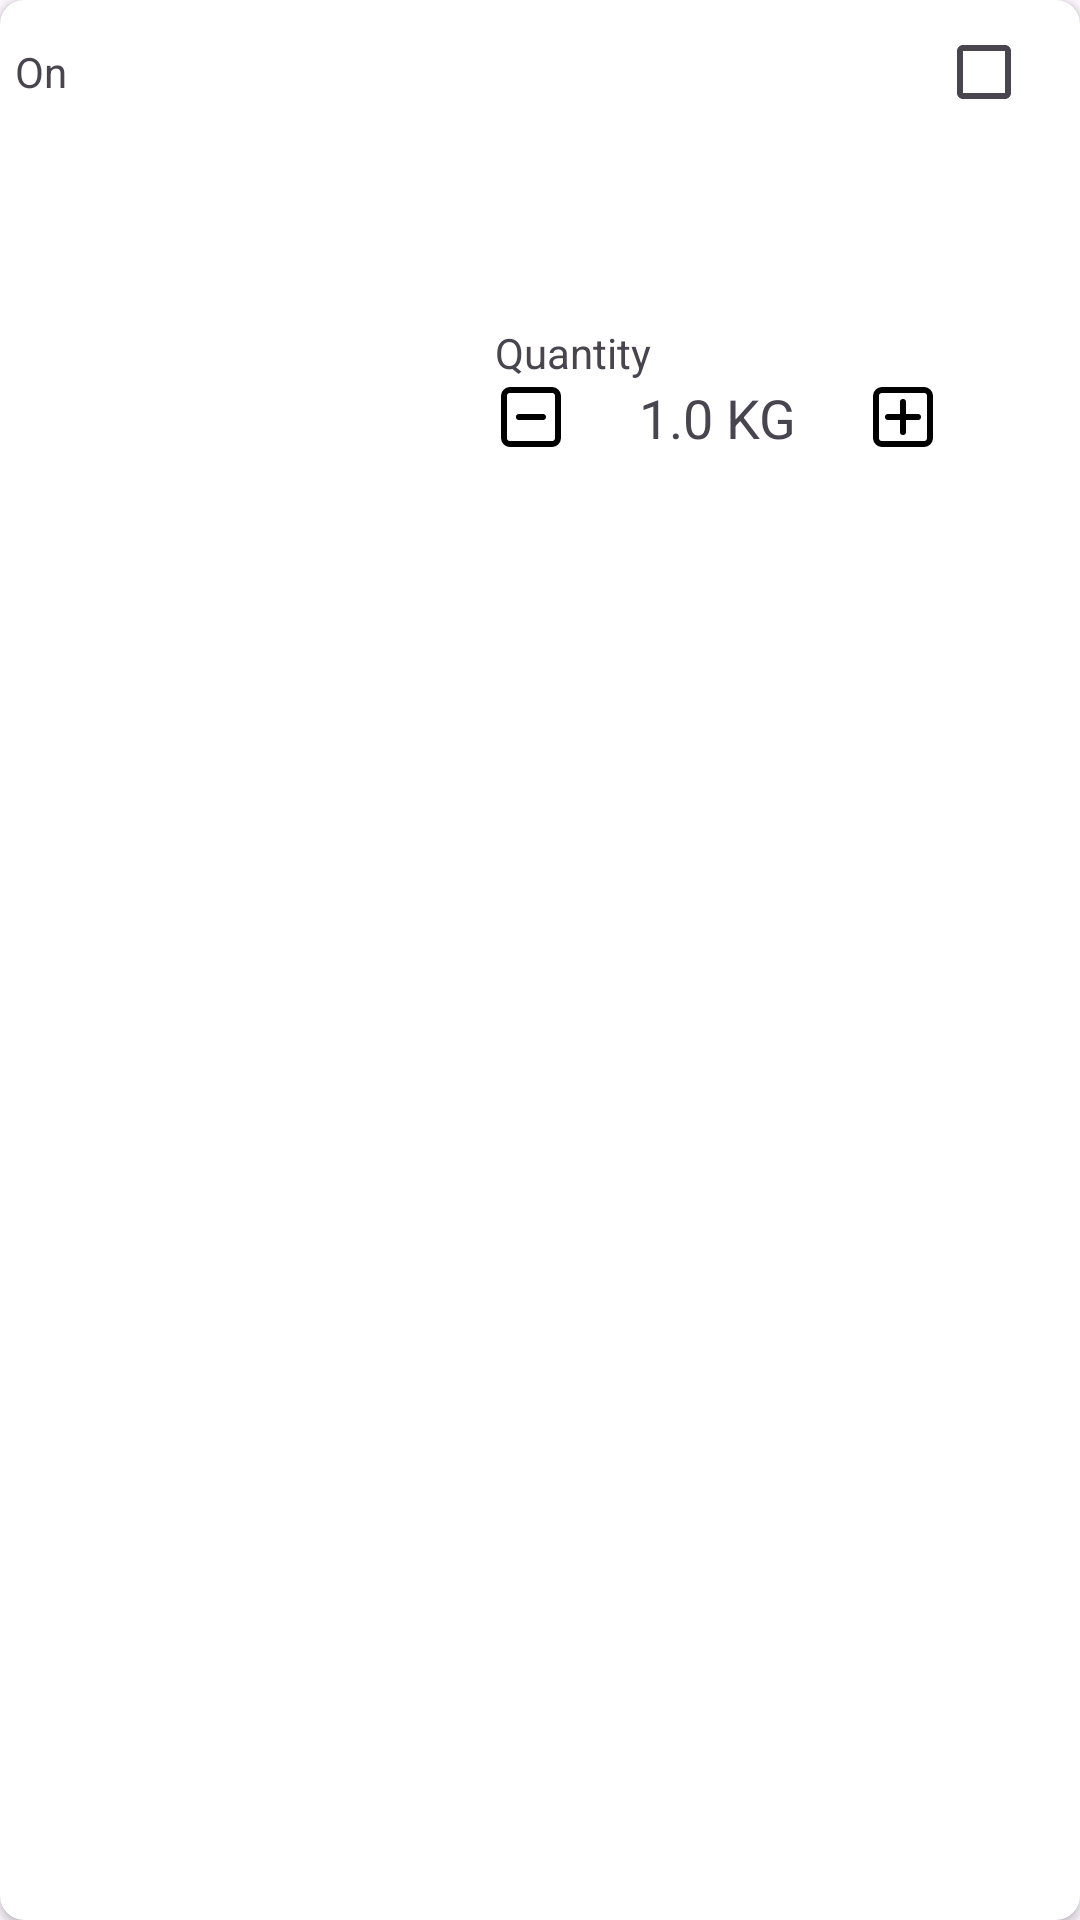

The Android layout XML behind this screen, and the referenced resources:
<!-- AndroidManifest.xml: application theme Theme.TestApp -->
<!-- res/layout/cart_item.xml -->
<?xml version="1.0" encoding="utf-8"?>
<androidx.cardview.widget.CardView
    xmlns:android="http://schemas.android.com/apk/res/android"
    xmlns:app="http://schemas.android.com/apk/res-auto"
    android:layout_width="match_parent"
    android:layout_height="wrap_content"
    android:layout_marginTop="10dp"
    android:layout_marginBottom="10dp"
    android:layout_centerInParent="true"
    app:cardCornerRadius="8dp"
    app:cardMaxElevation="4dp"
    app:cardElevation="2dp">

    <LinearLayout
        android:layout_width="match_parent"
        android:layout_height="wrap_content"
        android:orientation="vertical">

        <RelativeLayout
            android:layout_width="match_parent"
            android:layout_height="wrap_content"
            android:id="@+id/cart_date_and_checkbox">

            <TextView
                android:id="@+id/cart_created_date"
                android:layout_width="wrap_content"
                android:layout_height="wrap_content"
                android:layout_alignBaseline="@+id/cart_item_checkbox"
                android:layout_margin="5dp"
                android:text="On" />

            <CheckBox
                android:layout_width="wrap_content"
                android:layout_height="wrap_content"
                android:id="@+id/cart_item_checkbox"
                android:layout_alignParentEnd="true"
                />
        </RelativeLayout>

        <RelativeLayout
            android:layout_width="match_parent"
            android:layout_height="wrap_content">

            <ImageView
                android:id="@+id/cart_product_image_view"
                android:layout_width="160dp"
                android:layout_height="150dp"
                android:scaleType="centerCrop"
                android:contentDescription="@string/product_image"
                android:src="@drawable/ic_launcher_background" />

            <RelativeLayout
                android:id="@+id/cart_product_details"
                android:layout_width="match_parent"
                android:layout_height="wrap_content"
                android:padding="4dp"
                android:layout_toEndOf="@+id/cart_product_image_view">

                <TextView
                    android:id="@+id/cart_product_title"
                    android:layout_width="wrap_content"
                    android:layout_height="wrap_content"
                    android:gravity="center" />

                <TextView
                    android:id="@+id/cart_product_price"
                    android:layout_width="wrap_content"
                    android:layout_height="wrap_content"
                    android:layout_marginTop="4dp"
                    android:gravity="center"
                    android:layout_below="@+id/cart_product_title" />

            </RelativeLayout>

            <LinearLayout
                android:layout_width="match_parent"
                android:layout_height="wrap_content"
                android:padding="5dp"
                android:id="@+id/cart_quantity"
                android:layout_below="@+id/cart_product_details"
                android:layout_toEndOf="@+id/cart_product_image_view"
                android:orientation="vertical"
                android:layout_marginTop="5dp">

                <TextView
                    android:layout_width="wrap_content"
                    android:layout_height="wrap_content"
                    android:id="@+id/quantity_text_tv"
                    android:layout_marginEnd="10dp"
                    android:text="Quantity" />

                <RelativeLayout
                    android:layout_width="match_parent"
                    android:layout_height="wrap_content">

                    <ImageView
                        android:layout_width="wrap_content"
                        android:layout_height="wrap_content"
                        android:id="@+id/quantity_minus"
                        android:src="@drawable/baseline_minus_24"/>


                    <ImageView
                        android:layout_width="wrap_content"
                        android:layout_height="wrap_content"
                        android:id="@+id/quantity_plus"
                        android:src="@drawable/baseline_plus_24"
                        android:layout_toEndOf="@+id/quantity_tv" />

                    <TextView
                        android:layout_width="100dp"
                        android:layout_height="wrap_content"
                        android:text="1.0 KG"
                        android:textAlignment="center"
                        android:textSize="18sp"
                        android:background="@drawable/black_border"
                        android:id="@+id/quantity_tv"
                        android:layout_toEndOf="@+id/quantity_minus" />
                </RelativeLayout>


            </LinearLayout>

        </RelativeLayout>

    </LinearLayout>

</androidx.cardview.widget.CardView>
<!-- resources referenced by this layout -->
<resources>
  <!-- drawable baseline_minus_24 (drawable) -->
  <vector xmlns:android="http://schemas.android.com/apk/res/android"
      android:width="24dp"
      android:height="24dp"
      android:viewportWidth="24"
      android:viewportHeight="24">
    <path
        android:pathData="M19,2L5,2A3,3 0,0 0,2 5L2,19a3,3 0,0 0,3 3L19,22a3,3 0,0 0,3 -3L22,5A3,3 0,0 0,19 2ZM20,19a1,1 0,0 1,-1 1L5,20a1,1 0,0 1,-1 -1L4,5A1,1 0,0 1,5 4L19,4a1,1 0,0 1,1 1ZM16,11L8,11a1,1 0,0 0,0 2h8a1,1 0,0 0,0 -2Z"
        android:fillColor="#000000"/>
  </vector>
  <!-- drawable baseline_plus_24 (drawable) -->
  <vector xmlns:android="http://schemas.android.com/apk/res/android"
      android:width="24dp"
      android:height="24dp"
      android:viewportWidth="24"
      android:viewportHeight="24">
  
    <path
        android:pathData="M19,2L5,2A3,3 0,0 0,2 5L2,19a3,3 0,0 0,3 3L19,22a3,3 0,0 0,3 -3L22,5A3,3 0,0 0,19 2ZM20,19a1,1 0,0 1,-1 1L5,20a1,1 0,0 1,-1 -1L4,5A1,1 0,0 1,5 4L19,4a1,1 0,0 1,1 1ZM16,11L8,11a1,1 0,0 0,0 2h8a1,1 0,0 0,0 -2Z"
        android:fillColor="#000000"/>
    <path
        android:pathData="m12,6a1,1 0,0 0,-1 1v4L7,11a1,1 0,0 0,-1 1,1 1,0 0,0 1,1h4v4a1,1 0,0 0,1 1,1 1,0 0,0 1,-1v-4h4a1,1 0,0 0,1 -1,1 1,0 0,0 -1,-1h-4v-4a1,1 0,0 0,-1 -1z"
        android:strokeLineJoin="miter"
        android:fillColor="#000000"
        android:strokeColor="#00000000"
        android:fillType="nonZero"
        android:strokeLineCap="round"/>
  </vector>
  <string name="product_image">Product Image</string>
  <style name="Theme.TestApp" parent="Base.Theme.TestApp" />
  <style name="Base.Theme.TestApp" parent="Theme.Material3.DayNight.NoActionBar">
          
          
          <item name="bottomSheetDialogTheme">@style/AppBottomSheetDialogTheme</item>
      </style>
  <style name="AppBottomSheetDialogTheme" parent="Theme.Design.Light.BottomSheetDialog">
          <item name="bottomSheetStyle">@style/AppModalStyle</item>
      </style>
  <style name="AppModalStyle" parent="Widget.Design.BottomSheet.Modal">
          <item name="android:background">@drawable/rounded_dialog</item>
      </style>
</resources>
